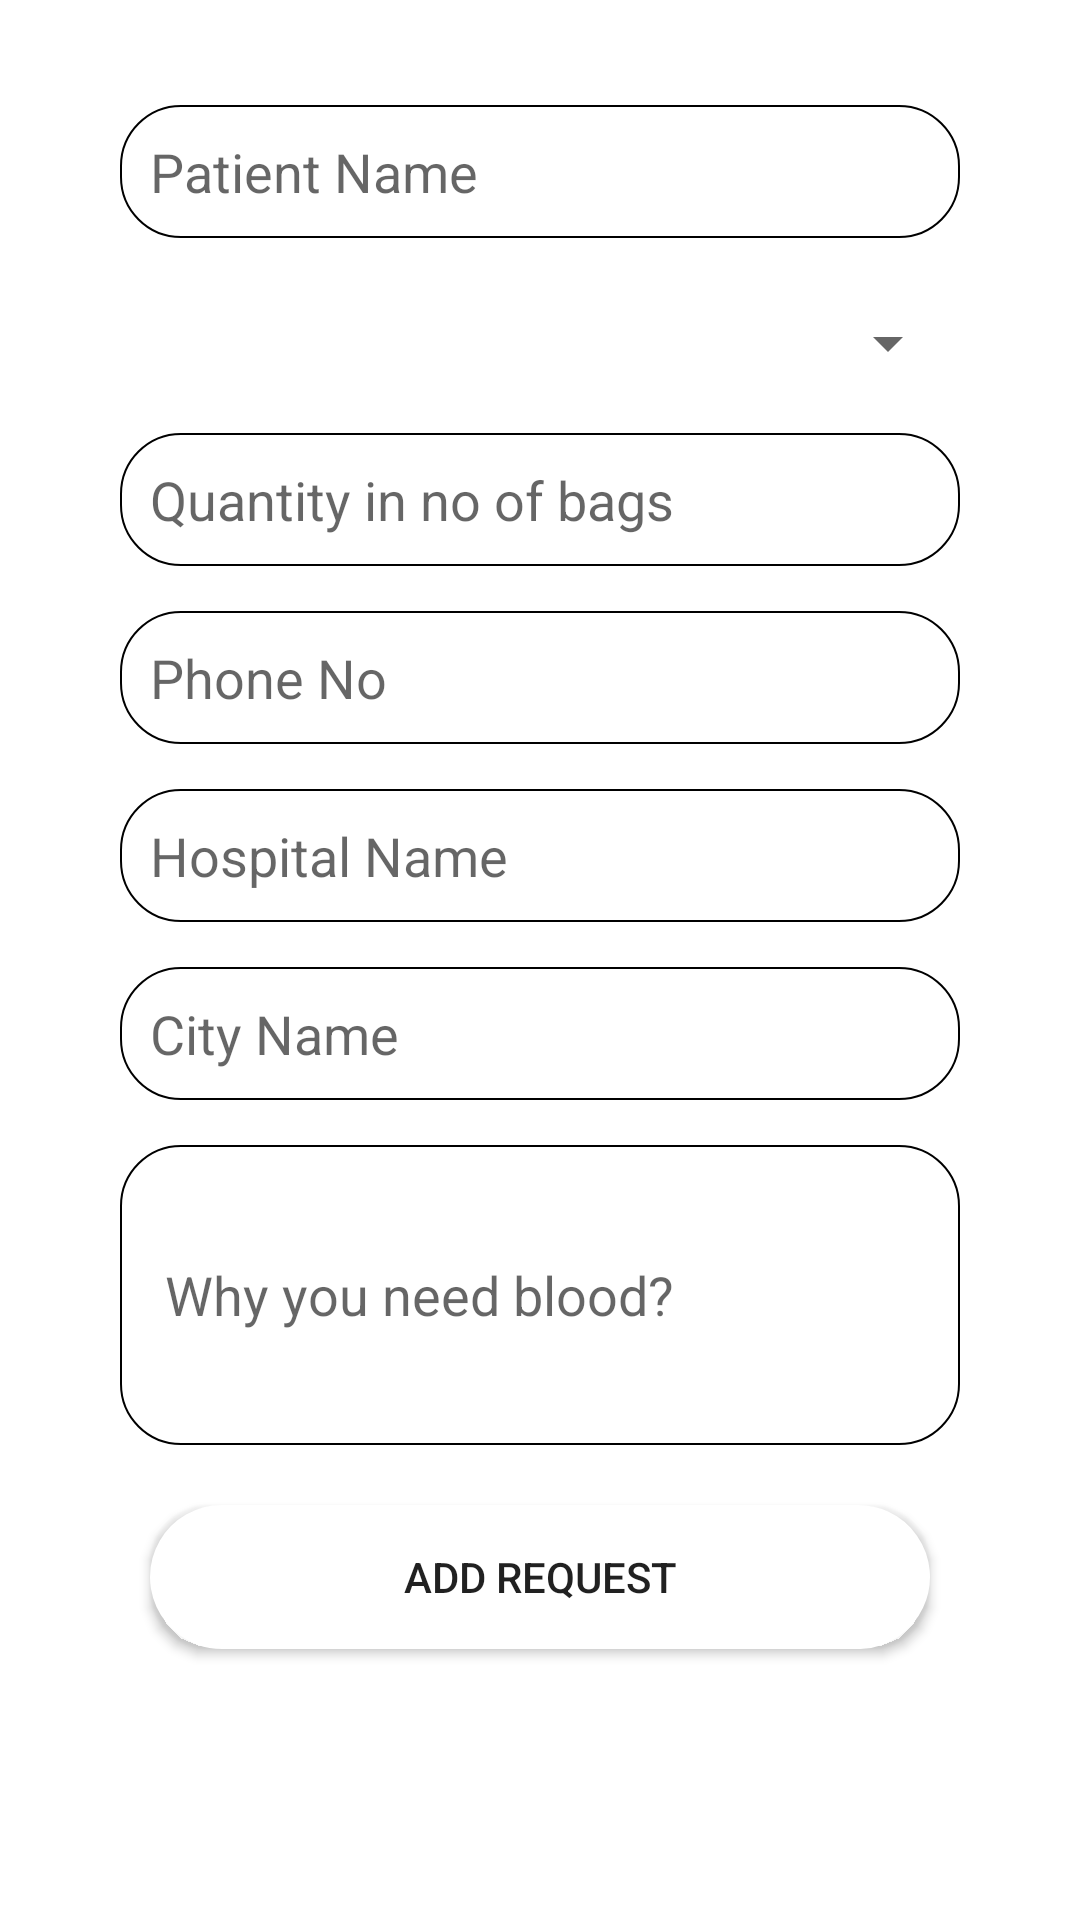

Write the Android layout XML for this screen, with the resource values it uses.
<!-- AndroidManifest.xml: application theme Theme.RELIVE -->
<!-- res/layout/fragment_request.xml -->
<?xml version="1.0" encoding="utf-8"?>
<FrameLayout xmlns:android="http://schemas.android.com/apk/res/android"
    xmlns:tools="http://schemas.android.com/tools"
    android:layout_width="match_parent"
    android:layout_height="match_parent"
    tools:context=".RequestFragment">

    <ScrollView
        android:layout_width="match_parent"
        android:layout_height="match_parent">

        <LinearLayout
            android:layout_marginTop="20dp"
            android:layout_width="match_parent"
            android:layout_height="match_parent"
            android:orientation="vertical">



            <LinearLayout
                android:layout_width="match_parent"
                android:layout_height="wrap_content"
                android:orientation="vertical" />

            <EditText
                android:layout_marginTop="15dp"
                android:id="@+id/pName"
                android:layout_width="match_parent"
                android:layout_height="wrap_content"
                android:textSize="18sp"
                android:layout_marginHorizontal="40dp"
                android:padding="10dp"
                android:background="@drawable/bg_sign"
                android:hint="Patient Name"
                />

            <Spinner
                android:id="@+id/blod"
                android:layout_marginTop="20dp"
                android:layout_width="match_parent"
                android:layout_height="30dp"
                android:layout_marginHorizontal="40dp"
                />

            <EditText
                android:layout_marginTop="15dp"
                android:id="@+id/quan"
                android:layout_width="match_parent"
                android:layout_height="wrap_content"
                android:textSize="18sp"
                android:inputType="number"
                android:padding="10dp"
                android:background="@drawable/bg_sign"
                android:layout_marginHorizontal="40dp"
                android:hint="Quantity in no of bags"
                />

            <EditText
                android:layout_marginTop="15dp"
                android:id="@+id/pNnum"
                android:layout_width="match_parent"
                android:layout_height="wrap_content"
                android:textSize="18sp"
                android:inputType="number"
                android:padding="10dp"
                android:background="@drawable/bg_sign"
                android:layout_marginHorizontal="40dp"
                android:hint="Phone No"
                />

            <EditText
                android:layout_marginTop="15dp"
                android:id="@+id/hName"
                android:layout_width="match_parent"
                android:layout_height="wrap_content"
                android:textSize="18sp"
                android:padding="10dp"
                android:background="@drawable/bg_sign"
                android:layout_marginHorizontal="40dp"
                android:hint="Hospital Name"
                />

            <EditText
                android:layout_marginTop="15dp"
                android:id="@+id/cityName"
                android:layout_width="match_parent"
                android:layout_height="wrap_content"
                android:textSize="18sp"
                android:padding="10dp"
                android:background="@drawable/bg_sign"
                android:layout_marginHorizontal="40dp"
                android:hint="City Name"
                />

            <EditText
                android:layout_width="match_parent"
                android:layout_height="100dp"
                android:maxLines="10"
                android:gravity="center_vertical"
                android:layout_marginHorizontal="40dp"
                android:background="@drawable/bg_sign"
                android:id="@+id/why"
                android:hint="Why you need blood?"
                android:padding="15dp"
                android:layout_marginTop="15dp"/>

            <Button
                android:id="@+id/addReq"
                android:layout_width="match_parent"
                android:layout_height="wrap_content"
                android:text="ADD Request"
                android:layout_marginHorizontal="50dp"
                android:background="@drawable/bag_card"
                android:layout_marginVertical="20dp"/>

        </LinearLayout>

    </ScrollView>


</FrameLayout>
<!-- resources referenced by this layout -->
<resources>
  <!-- drawable bag_card (drawable) -->
  <?xml version="1.0" encoding="utf-8"?>
  <shape xmlns:android="http://schemas.android.com/apk/res/android">
  
      <solid android:color="@color/white"/>
  
      <corners
          android:radius="20dp"/>
  
      <stroke
          android:color="@color/white"
          android:width="10dp"
          android:dashWidth="10dp"/>
  </shape>
  <!-- drawable bg_sign (drawable) -->
  <?xml version="1.0" encoding="utf-8"?>
  <shape xmlns:android="http://schemas.android.com/apk/res/android">
  
      <solid android:color="@color/white"/>
  
      <stroke android:color="@color/black"
          android:width="0.5dp"/>
  
      <corners
          android:radius="20dp"/>
  </shape>
  <style name="Theme.RELIVE" parent="Theme.MaterialComponents.DayNight.DarkActionBar">
          
          <item name="colorPrimary">@color/purple_500</item>
          <item name="colorPrimaryVariant">@color/purple_700</item>
          <item name="colorOnPrimary">@color/white</item>
          
          <item name="colorSecondary">@color/teal_200</item>
          <item name="colorSecondaryVariant">@color/teal_700</item>
          <item name="colorOnSecondary">@color/black</item>
          
          <item name="android:statusBarColor" tools:targetApi="l">?attr/colorPrimaryVariant</item>
          
      </style>
  <color name="white">#FFFFFFFF</color>
  <color name="black">#FF000000</color>
  <color name="purple_500">#E81F4F</color>
  <color name="purple_700">#EB1649</color>
  <color name="teal_200">#FF03DAC5</color>
  <color name="teal_700">#FF018786</color>
</resources>
